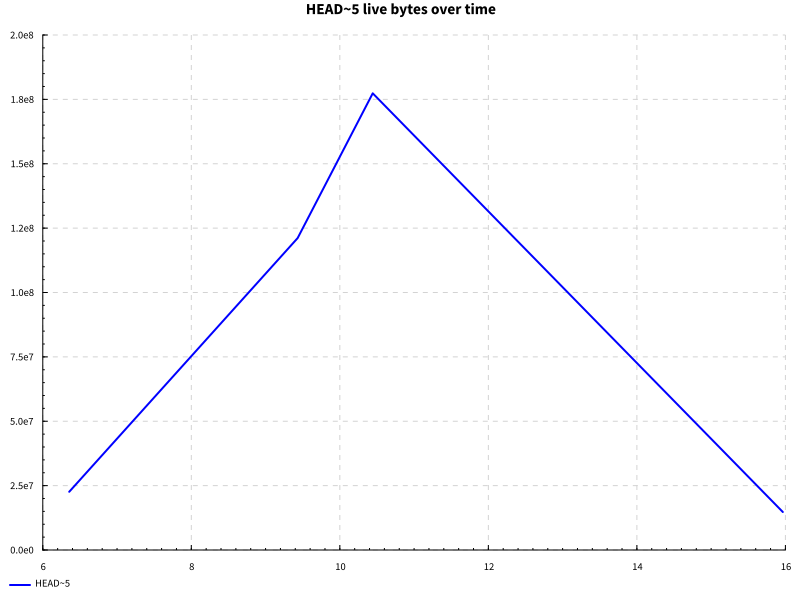

The file beside this chart, header and first rows:
name, success, samples, startup, setup, experiment, maxResidency
completions after edit, True, 100, 9.964, 0.0, 4.75, 169MB
